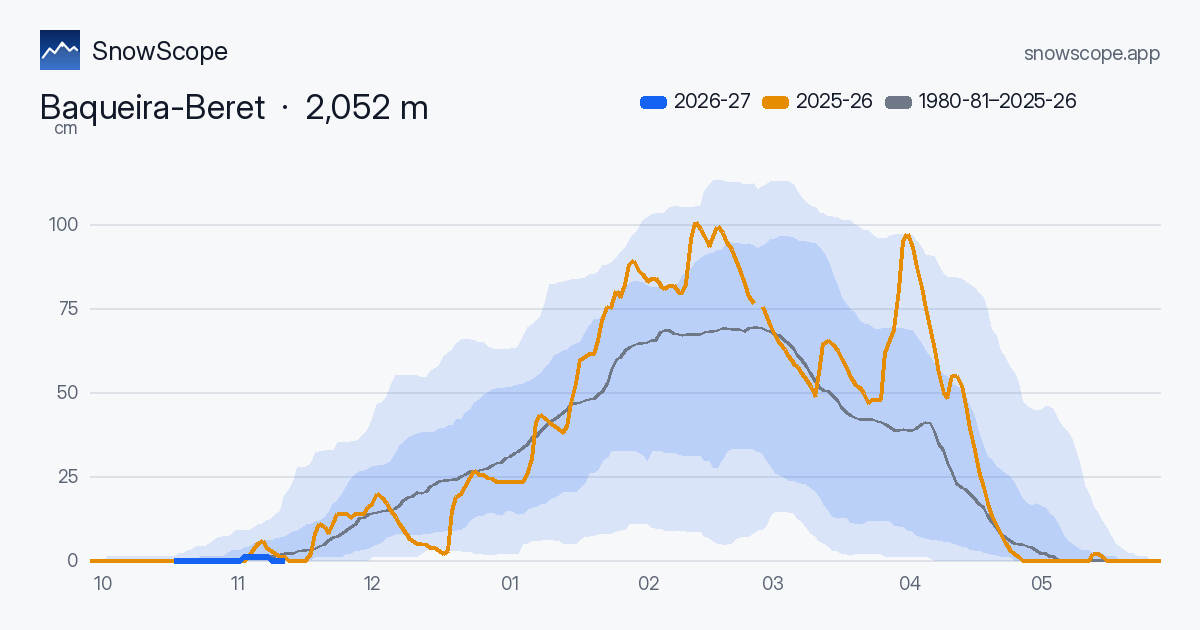

The file beside this chart, header and first rows:
# Snow depth this winter vs last winter …
# Publisher: SnowScope (Atlas Labs), https://snowscope.app/
# Cite as: SnowScope (2026), Snow depth this winter vs last winter · …, https://snowscope.app/blog/en/2026/11/py…, accessed 2026-11-08
# Licence: CC BY 4.0 (https://creativeco…, ECMWF). Past-winter archive contains mod…, Munoz Sabater 2019).
# Method: Snow depth (cm) at the given h…
# Methods page: https://snowscope.app/bl…
month_day, this_winter_cm, last_winter_cm, p10_cm, p25_cm, median_cm, p75_cm, p90_cm
10-01, , 0.0, 0.0, 0.0, 0.0, 0.0, 0.0
10-02, , 0.0, 0.0, 0.0, 0.0, 0.0, 0.0
10-03, , 0.0, 0.0, 0.0, 0.0, 0.0, 0.0
10-04, , 0.0, 0.0, 0.0, 0.0, 0.0, 0.0
10-05, , 0.0, 0.0, 0.0, 0.0, 0.0, 1.0
10-06, , 0.0, 0.0, 0.0, 0.0, 0.0, 1.0
10-07, , 0.0, 0.0, 0.0, 0.0, 0.0, 1.0
10-08, , 0.0, 0.0, 0.0, 0.0, 0.0, 1.0
10-09, , 0.0, 0.0, 0.0, 0.0, 0.0, 1.0
10-10, , 0.0, 0.0, 0.0, 0.0, 0.0, 1.0
10-11, , 0.0, 0.0, 0.0, 0.0, 0.0, 1.0
10-12, , 0.0, 0.0, 0.0, 0.0, 0.0, 1.0
10-13, , 0.0, 0.0, 0.0, 0.0, 0.0, 1.0
10-14, , 0.0, 0.0, 0.0, 0.0, 0.0, 1.0
10-15, , 0.0, 0.0, 0.0, 0.0, 0.0, 1.0
10-16, , 0.0, 0.0, 0.0, 0.0, 0.0, 1.0
10-17, , 0.0, 0.0, 0.0, 0.0, 0.0, 1.0
10-18, , 0.0, 0.0, 0.0, 0.0, 0.0, 1.0
10-19, , 0.0, 0.0, 0.0, 0.0, 0.0, 1.0
10-20, 0, 0.0, 0.0, 0.0, 0.0, 0.0, 1.0
10-21, 0, 0.0, 0.0, 0.0, 0.0, 0.0, 1.8
10-22, 0, 0.0, 0.0, 0.0, 0.0, 0.0, 2.0
10-23, 0, 0.0, 0.0, 0.0, 0.0, 0.0, 2.9
10-24, 0, 0.0, 0.0, 0.0, 0.0, 0.0, 3.0
10-25, 0, 0.0, 0.0, 0.0, 0.0, 0.0, 3.9
10-26, 0, 0.0, 0.0, 0.0, 0.0, 1.0, 4.0
10-27, 0, 0.0, 0.0, 0.0, 0.0, 1.0, 4.0
10-28, 0, 0.0, 0.0, 0.0, 0.0, 1.0, 4.9
10-29, 0, 0.0, 0.0, 0.0, 0.0, 1.0, 5.9
10-30, 0, 0.0, 0.0, 0.0, 0.0, 1.0, 6.8
10-31, 0, 0.0, 0.0, 0.0, 0.0, 1.0, 6.9
11-01, 0, 0.0, 0.0, 0.0, 0.0, 1.9, 6.9
11-02, 0, 0.0, 0.0, 0.0, 0.0, 2.8, 7.6
11-03, 0, 0.0, 0.0, 0.0, 0.0, 2.9, 8.7
11-04, 0, 0.0, 0.0, 0.0, 0.0, 2.9, 8.7
11-05, 1, 0.0, 0.0, 0.0, 1.0, 3.7, 8.7
11-06, 1, 1.0, 0.0, 0.0, 1.0, 3.9, 8.8
11-07, 1, 2.9, 0.0, 0.0, 1.0, 4.9, 9.8
11-08, 1, 4.9, 0.0, 0.0, 1.0, 5.6, 10.7
11-09, 1, 5.8, 0.0, 0.0, 1.0, 5.7, 10.8
11-10, 1, 3.8, 0.0, 0.0, 1.0, 5.8, 11.7
11-11, 0, 2.9, 0.0, 0.0, 1.0, 5.8, 12.4
11-12, 0, 1.9, 0.0, 0.0, 1.0, 6.3, 13.5
11-13, 0, 0.9, 0.0, 0.0, 1.7, 6.8, 14.8
11-14, 0, 1.0, 0.0, 0.0, 1.9, 7.0, 19.2
11-15, , 0.0, 0.0, 0.0, 1.9, 7.7, 20.8
11-16, , 0.0, 0.0, 0.0, 2.0, 8.6, 23.5
11-17, , 0.0, 0.0, 0.0, 2.4, 8.9, 27.5
11-18, , 0.0, 0.0, 0.0, 2.8, 9.6, 27.6
11-19, , 0.0, 0.0, 0.0, 2.8, 10.6, 28.0
11-20, , 2.0, 0.0, 0.2, 3.0, 10.9, 29.0
11-21, , 8.0, 0.0, 0.9, 3.4, 11.6, 31.9
11-22, , 11.0, 0.0, 1.0, 3.9, 11.8, 32.4
11-23, , 10.0, 0.0, 1.0, 4.7, 12.8, 32.5
... 189 more rows
